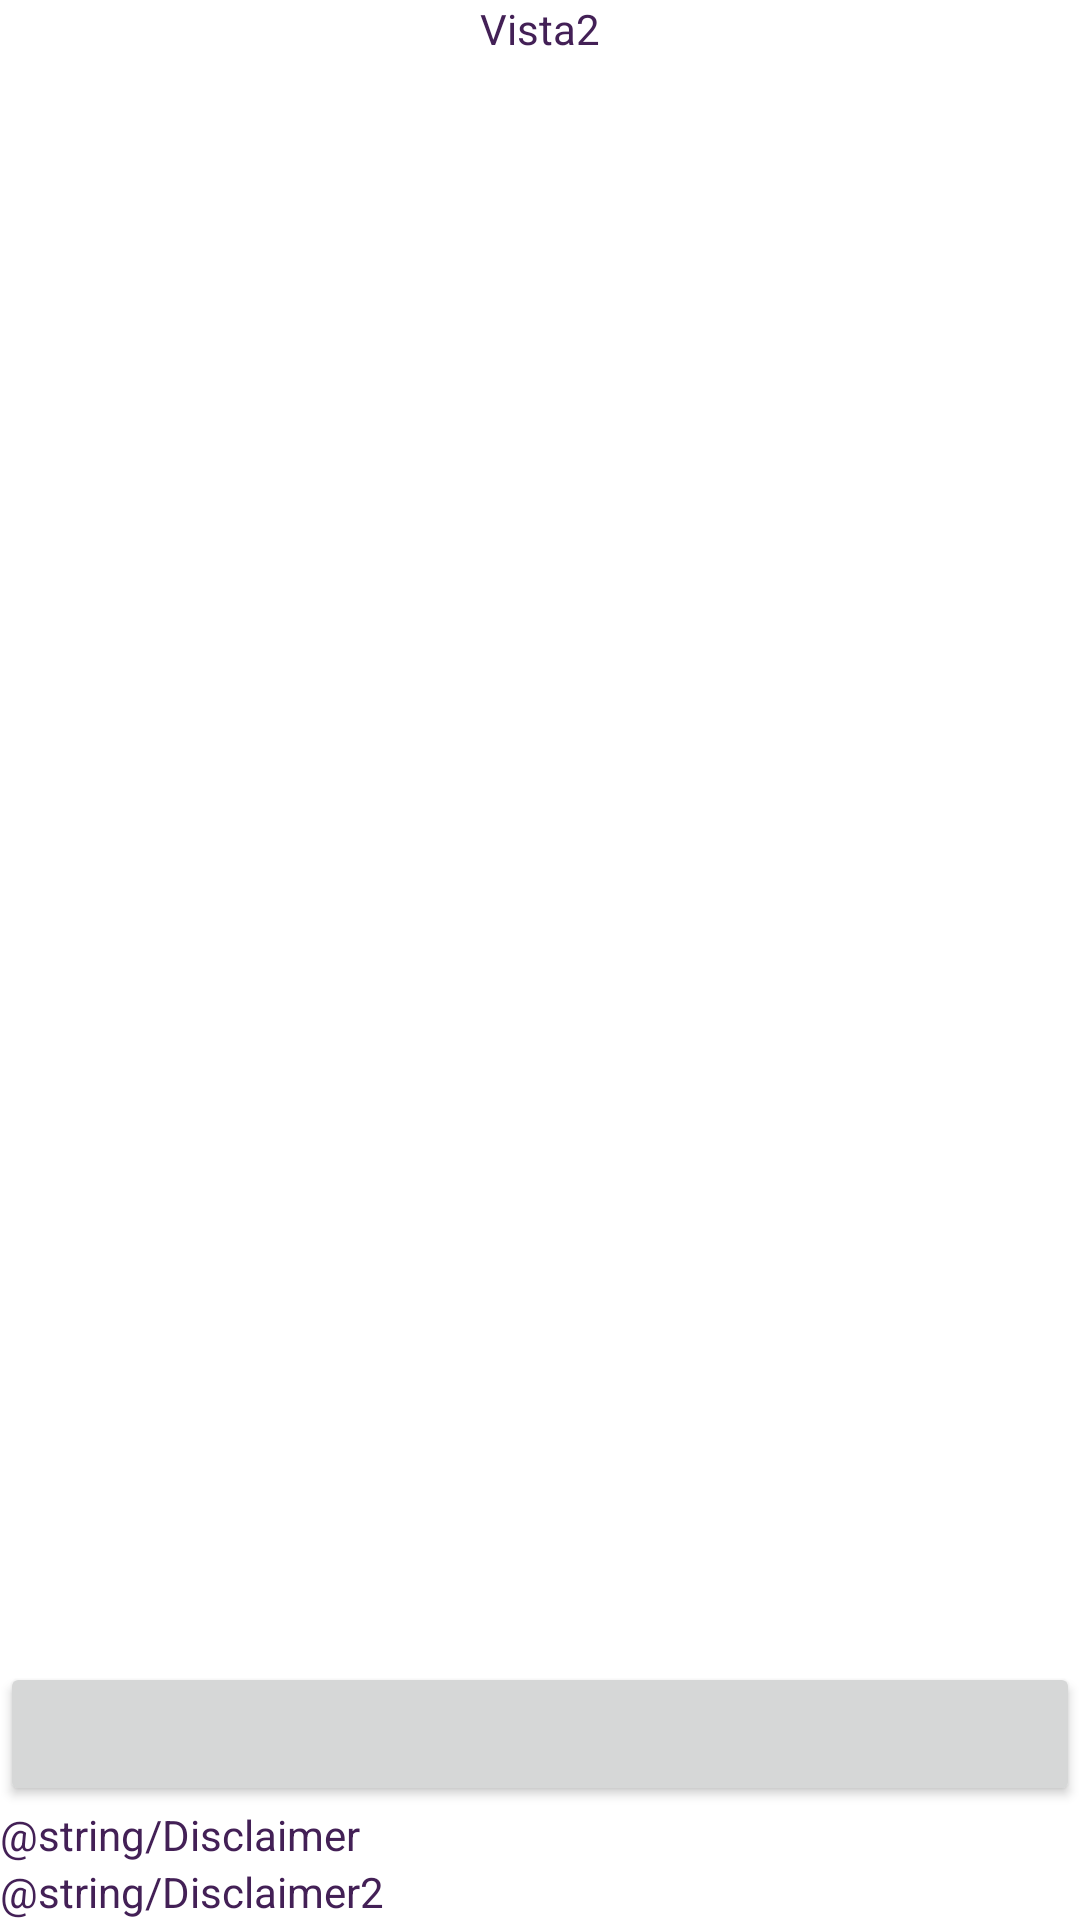

This screen was rendered from an Android layout file. Write that file and the resources it references.
<!-- AndroidManifest.xml: application theme Theme.Rubix -->
<!-- res/layout/fragment_tab2.xml -->
<?xml version="1.0" encoding="utf-8"?>
<FrameLayout xmlns:android="http://schemas.android.com/apk/res/android"
    xmlns:tools="http://schemas.android.com/tools"
    android:layout_width="match_parent"
    android:layout_height="match_parent"
    tools:context=".tab2">

    
<TextView
    android:layout_width="match_parent"
    android:layout_height="wrap_content"
    android:text="Vista2"
    android:textColor="@color/Highlight"
    android:gravity="center"></TextView>

    <RelativeLayout
        android:layout_width="wrap_content"
        android:layout_height="match_parent"
        android:gravity="bottom"
        >

        <Button
            android:id="@+id/Button_Tab2"
            android:layout_width="match_parent"
            android:layout_height="wrap_content"
            android:gravity="center">

        </Button>
        <TextView
            android:id="@+id/Disclaimer"
            android:layout_width="match_parent"
            android:layout_height="wrap_content"
            android:text="@string/Disclaimer"
            android:textColor="@color/Highlight"
            android:layout_below="@id/Button_Tab2"
            />
        <TextView
            android:layout_width="match_parent"
            android:layout_height="wrap_content"
            android:text="@string/Disclaimer2"
            android:layout_below="@id/Disclaimer"
            android:textColor="@color/Highlight"
            />


    </RelativeLayout>

</FrameLayout>
<!-- resources referenced by this layout -->
<resources>
  <color name="Highlight">#432056</color>
  <style name="Theme.Rubix" parent="Theme.MaterialComponents.DayNight.DarkActionBar">
          
          <item name="colorPrimary">@color/purple_500</item>
          <item name="colorPrimaryVariant">@color/purple_700</item>
          <item name="colorOnPrimary">@color/white</item>
          
          <item name="colorSecondary">@color/teal_200</item>
          <item name="colorSecondaryVariant">@color/teal_700</item>
          <item name="colorOnSecondary">@color/black</item>
          
          <item name="android:statusBarColor" tools:targetApi="l">?attr/colorPrimaryVariant</item>
          
      </style>
  <!-- not gathered from this repository: default colours our renderer supplied (Android Studio template values) -->
  <color name="purple_500">#FF6200EE</color>
  <color name="purple_700">#FF3700B3</color>
  <color name="teal_200">#FF03DAC5</color>
  <color name="teal_700">#FF018786</color>
  <color name="black">#FF000000</color>
  <color name="white">#FFFFFFFF</color>
</resources>
